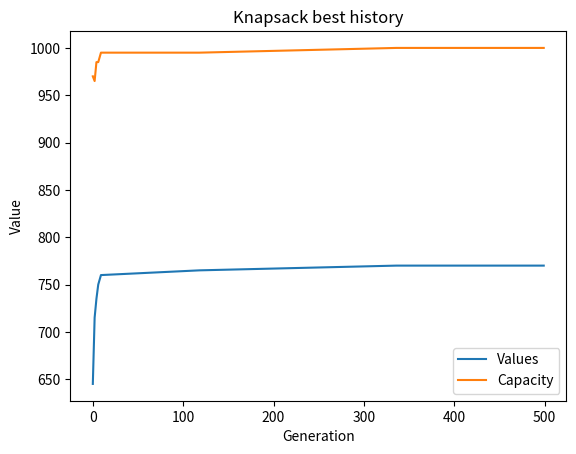

Reproduce this figure in Python.
import random
import matplotlib.pyplot as plt

# Problem global variables
GENERATIONS = 500
POPULATION = 100
TOTAL_ITEMS = 30
BAG_CAPACITY = 1000
MUTATION_PROB = 0.01
ELITISM = 10

HIKING_ITEMS = (
    ("Laptop", 95, 150),
    ("Smartphone", 80, 50),
    ("Headphones", 40, 20),
    ("Camera", 60, 120),
    ("Watch", 30, 15),
    ("Tablet", 70, 100),
    ("Charger", 15, 10),
    ("Speaker", 45, 80),
    ("Notebook", 20, 10),
    ("Shoes", 50, 100),
    ("Jacket", 75, 180),
    ("Sunglasses", 25, 30),
    ("Water Bottle", 35, 50),
    ("Tent", 90, 200),
    ("Sleeping Bag", 65, 180),
    ("Camping Stove", 55, 150),
    ("Flashlight", 15, 25),
    ("Map", 10, 10),
    ("Gloves", 20, 15),
    ("Compass", 25, 20),
    ("Binoculars", 60, 100),
    ("Hiking Boots", 85, 160),
    ("Towel", 30, 50),
    ("First Aid Kit", 50, 70),
    ("Power Bank", 35, 60),
    ("Hiking Pole", 40, 100),
    ("Raincoat", 55, 120),
    ("Snacks", 20, 30),
    ("Notebook", 20, 20),
)


def plot_best_history(best_history, save_path=None):
    """Func to plot history"""
    plt.figure()

    x_coord, values, weights = zip(*best_history)

    y_coord = values
    plt.plot(x_coord, y_coord, label='Values')

    y_coord = weights
    plt.plot(x_coord, y_coord, label='Capacity')

    plt.title('Knapsack best history')
    plt.legend()
    plt.xlabel('Generation')
    plt.ylabel('Value')

    if save_path:
        plt.savefig(save_path)

    plt.show()


def print_items(items):
    """Func to print bag items info"""
    for item in items:
        print(item)


class Item:
    """Class to represent a single item"""

    def __init__(self, weight, value, name):
        self.weight = weight
        self.value = value
        self.name = name

    def __repr__(self):
        return f'Item {self.name} Value:{self.value} Weight:{self.weight}'

    @classmethod
    def from_random_items(cls, n, min_value=10, max_value=100, min_weight=10, max_weight=BAG_CAPACITY // 5):
        """Creates a random list of items"""
        items = []

        for i in range(n):
            value = random.randrange(min_value, max_value)
            weight = random.randrange(min_weight, max_weight)
            name = str(i)

            item = Item(weight, value, name)
            items.append(item)

        return items

    @classmethod
    def from_items_list(cls, items_list):
        """Creates list of items from (name, value, weight) list"""
        global TOTAL_ITEMS
        items = []
        for name, value, weight in items_list:
            item = Item(weight, value, name)
            items.append(item)

        TOTAL_ITEMS = len(items)
        return items


class Genome:
    ITEMS = []

    def __init__(self, chromosome):
        self.chromosome = chromosome

    def get_fitness(self):
        fitness = 0
        total_weight = 0

        for i in range(len(self.chromosome)):
            gene = self.chromosome[i]
            if gene == 1:
                item = self.ITEMS[i]  # getting item
                fitness += item.value
                total_weight += item.weight

        # punish genomes for exceeding bag capacity
        if total_weight > BAG_CAPACITY:
            fitness = 0

        return fitness

    def get_weight(self):
        total_weight = 0

        for i in range(len(self.chromosome)):
            gene = self.chromosome[i]
            if gene == 1:
                item = self.ITEMS[i]  # getting item
                total_weight += item.weight

        return total_weight

    def mutate(self, prob):
        for i in range(len(self.chromosome)):
            if random.random() < prob:
                self.chromosome[i] = int(not self.chromosome[i])

    def print_items(self):
        """Prints items selected by this genome"""
        for i, gene in enumerate(self.chromosome):
            if gene == 1:
                item = self.ITEMS[i]
                print(item)

    @classmethod
    def _singlepoint_crossover(cls, genome1_x, genome2_x):
        crossover_point = random.randrange(TOTAL_ITEMS)
        child1_x = genome1_x[:crossover_point] + genome2_x[crossover_point:]
        child2_x = genome2_x[:crossover_point] + genome1_x[crossover_point:]

        return Genome(child1_x), Genome(child2_x)

    @classmethod
    def _doublepoint_crossover(cls, genome1_x, genome2_x):
        points = random.sample(range(TOTAL_ITEMS), k=2)
        points.sort()
        point1, point2 = points
        child1_x = genome1_x[:point1] + genome2_x[point1:point2] + genome1_x[point2:]
        child2_x = genome2_x[:point1] + genome1_x[point1:point2] + genome2_x[point2:]

        return Genome(child1_x), Genome(child2_x)

    @classmethod
    def crossover(cls, genome1_x, genome2_x, c_type='single'):
        if c_type == 'single':
            return cls._singlepoint_crossover(genome1_x, genome2_x)
        elif c_type == 'double':
            return cls._doublepoint_crossover(genome1_x, genome2_x)


class Population:
    """Class to represent a population"""

    def __init__(self, size):
        self.size = size
        self.genomes = []
        self._initialize()

    def _initialize(self):
        """Initialize population with random genomes"""
        for _ in range(self.size):
            chromosome = [random.randrange(2) for _ in range(TOTAL_ITEMS)]
            genome = Genome(chromosome)
            self.genomes.append(genome)

    def generate_next_generation(self):
        """Generates the next generation by evolution"""
        next_gen_genomes = []

        parents_n = POPULATION - ELITISM
        parents = self._select_parents(parents_n)  # selection

        for i in range(0, parents_n, 2):
            parent1 = parents[i]
            parent2 = parents[i + 1]
            # crossover & mutation
            child1, child2 = Genome.crossover(parent1.chromosome, parent2.chromosome)
            child1.mutate(MUTATION_PROB)
            child2.mutate(MUTATION_PROB)
            next_gen_genomes.append(child1)
            next_gen_genomes.append(child2)

        elites = self._get_elites(ELITISM)  # elitism
        next_gen_genomes.extend(elites)
        self.genomes = next_gen_genomes

        return elites[0]  # return best genome, top elite

    def _get_elites(self, elitism):
        key = lambda x: x.get_fitness()
        genomes = sorted(self.genomes, key=key, reverse=True)
        genomes = genomes[:elitism]

        return genomes

    def _select_parents(self, n):
        key = lambda x: x.get_fitness()
        genomes = sorted(self.genomes, key=key, reverse=True)
        genomes = genomes[:POPULATION // 4]

        parents = random.choices(genomes, k=n)

        return parents


if __name__ == '__main__':
    seed = None
    random.seed(seed)

    # items = Item.from_random_items(TOTAL_ITEMS)
    items = Item.from_items_list(HIKING_ITEMS)
    Genome.ITEMS = items
    population = Population(POPULATION)

    # keeping track of best
    overall_best = None
    overall_best_fitness = 0
    overall_best_weight = 0
    best_history = []

    for i in range(GENERATIONS):
        best = population.generate_next_generation()
        best_fitness = best.get_fitness()

        if overall_best is None:
            overall_best = best
            overall_best_fitness = best_fitness
            overall_best_weight = best.get_weight()
            best_history.append((i, best_fitness, best.get_weight()))
        else:
            if best_fitness > overall_best_fitness:
                overall_best = best
                overall_best_fitness = best_fitness
                overall_best_weight = best.get_weight()
                best_history.append((i, best_fitness, best.get_weight()))

        print('Generation:', i, 'Best Fitness:', overall_best_fitness, 'Weight:', overall_best_weight)

    print('All items')
    print_items(items)
    print()

    print('Overall Best Fitness:', overall_best_fitness, overall_best.chromosome)
    overall_best.print_items()
    print('Total weight', overall_best.get_weight())

    best_history.append((i, best_fitness, best.get_weight()))
    plot_best_history(best_history)
